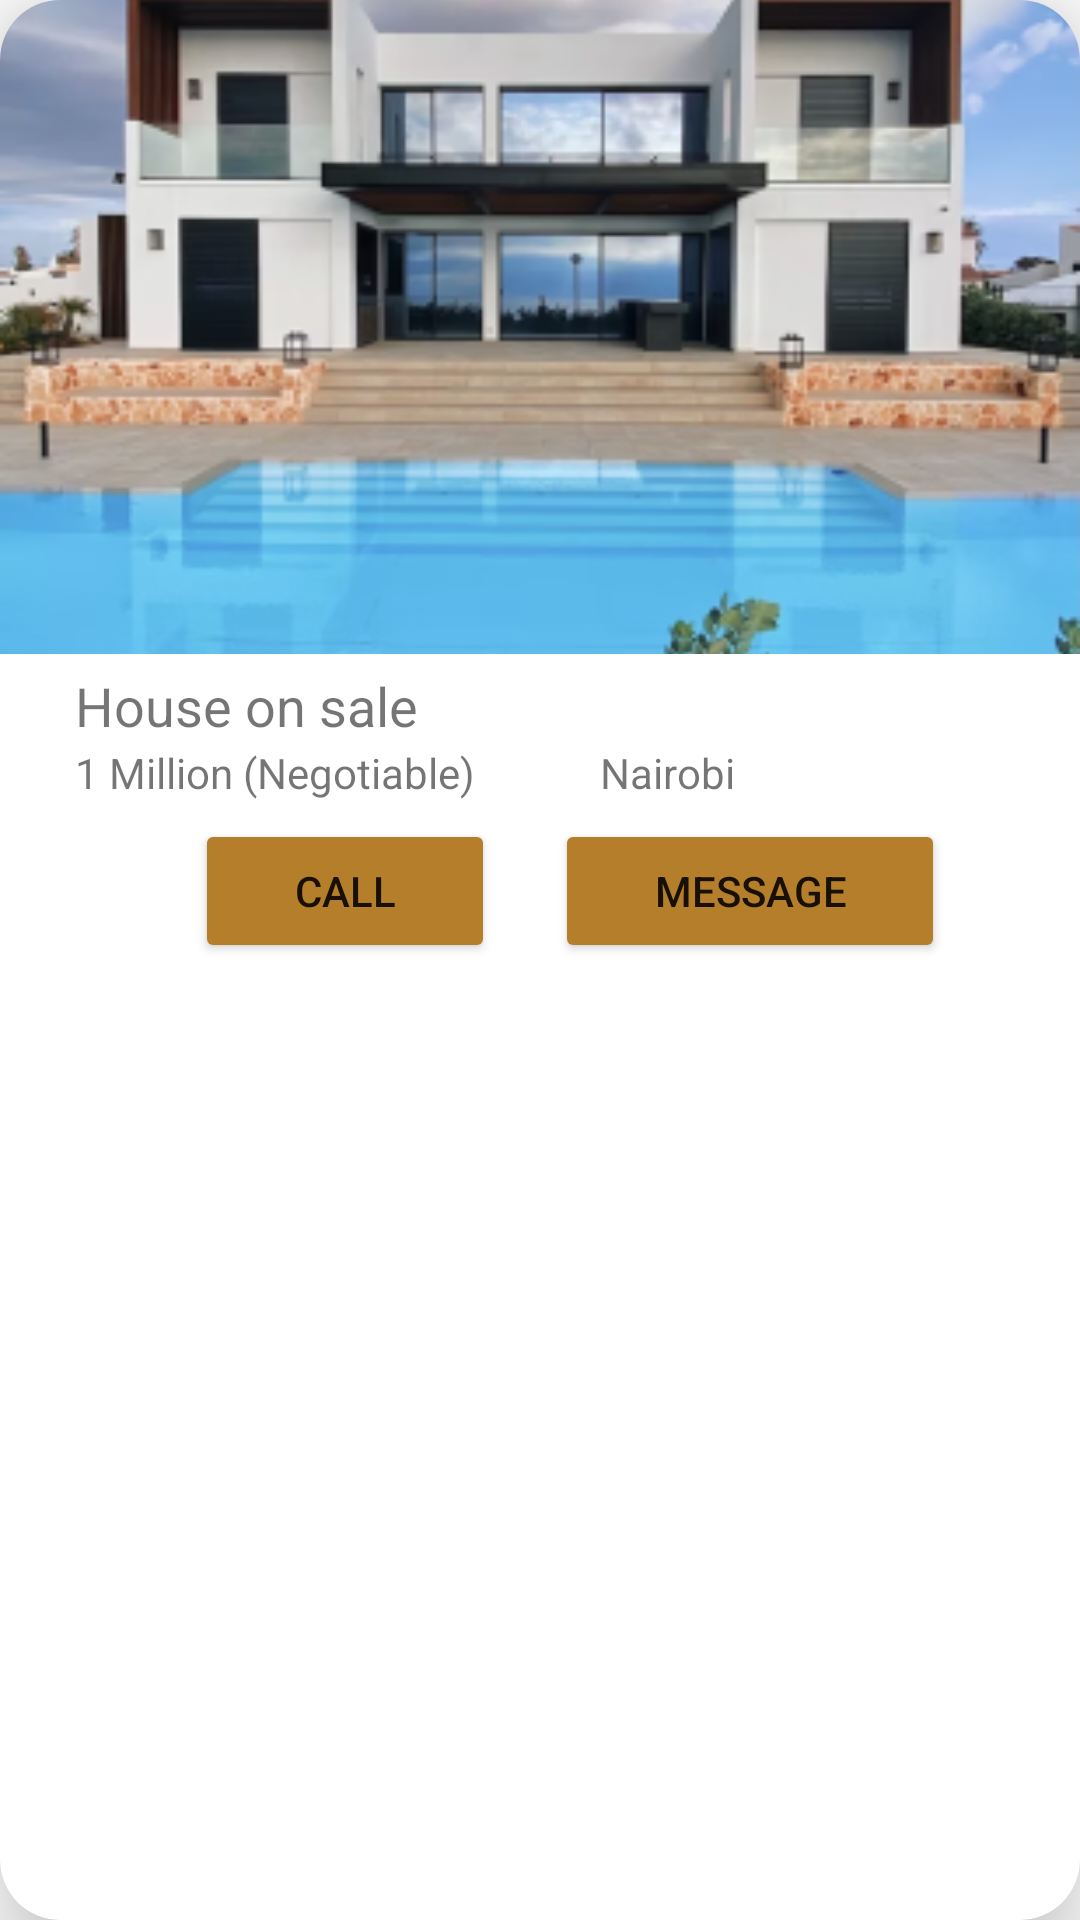

Reconstruct the res/layout file that produces this screen, plus the resources it refers to.
<!-- AndroidManifest.xml: application theme Theme.RealProperties -->
<!-- res/layout/post_item.xml -->
<?xml version="1.0" encoding="utf-8"?>
<androidx.cardview.widget.CardView xmlns:android="http://schemas.android.com/apk/res/android"
    android:layout_width="match_parent"
    xmlns:app="http://schemas.android.com/apk/res-auto"
    app:cardCornerRadius="20dp"
    app:cardElevation="20dp"
    android:id="@+id/crdContent"
    android:layout_marginHorizontal="10dp"
    android:layout_marginVertical="10dp"
    android:layout_height="wrap_content">

    <LinearLayout
        android:orientation="vertical"
        android:layout_width="match_parent"
        android:layout_height="wrap_content">

        <ImageView
            android:id="@+id/ivPost"
            android:layout_width="match_parent"
            android:layout_height="wrap_content"
            android:src="@drawable/bgd"
            android:scaleType="centerCrop"
            />

       <TextView
           android:id="@+id/tvTitle"
           android:layout_width="match_parent"
           android:layout_height="20dp"
           android:layout_marginVertical="5dp"
           android:textSize="18sp"
           android:textStyle="normal"
           android:text="House on sale"
           android:layout_marginStart="25dp"
           />

        <LinearLayout
            android:orientation="horizontal"
            android:layout_width="match_parent"
            android:layout_height="wrap_content">

            <TextView
                android:id="@+id/tvContent"
                android:layout_width="150dp"
                android:layout_height="20dp"
                android:layout_marginStart="25dp"
                android:text="1 Million (Negotiable)"
                />
            <TextView
                android:id="@+id/tvLocation"
                android:layout_width="80dp"
                android:layout_height="20dp"
                android:layout_marginStart="25dp"
                android:text="Nairobi"
                />









        </LinearLayout>

        <LinearLayout
            android:orientation="horizontal"
            android:layout_width="match_parent"
            android:layout_marginVertical="5dp"
            android:gravity="center"
            android:layout_height="wrap_content">

            <Button
                android:id="@+id/btnCall"
                android:layout_width="100dp"
                android:layout_height="wrap_content"
                android:text="Call"
                android:layout_marginHorizontal="20dp"
                android:backgroundTint="#B57E2A"
                />

            <Button
                android:id="@+id/btnMessage"
                android:layout_width="130dp"
                android:layout_height="wrap_content"
                android:text="Message"
                android:backgroundTint="#B57E2A"
                />


        </LinearLayout>


    </LinearLayout>






</androidx.cardview.widget.CardView>
<!-- resources referenced by this layout -->
<resources>
  <!-- drawable bgd: png bitmap (drawable-v24, 98924 bytes) -->
  <style name="Theme.RealProperties" parent="Theme.MaterialComponents.DayNight.DarkActionBar">
          
          <item name="colorPrimary">@color/purple_500</item>
          <item name="colorPrimaryVariant">@color/purple_700</item>
          <item name="colorOnPrimary">@color/white</item>
          
          <item name="colorSecondary">@color/teal_200</item>
          <item name="colorSecondaryVariant">@color/teal_700</item>
          <item name="colorOnSecondary">@color/black</item>
          
          <item name="android:statusBarColor">?attr/colorPrimaryVariant</item>
          
      </style>
  <!-- not gathered from this repository: default colours our renderer supplied (Android Studio template values) -->
  <color name="purple_500">#FF6200EE</color>
  <color name="purple_700">#FF3700B3</color>
  <color name="teal_200">#FF03DAC5</color>
  <color name="teal_700">#FF018786</color>
  <color name="black">#FF000000</color>
  <color name="white">#FFFFFFFF</color>
</resources>
